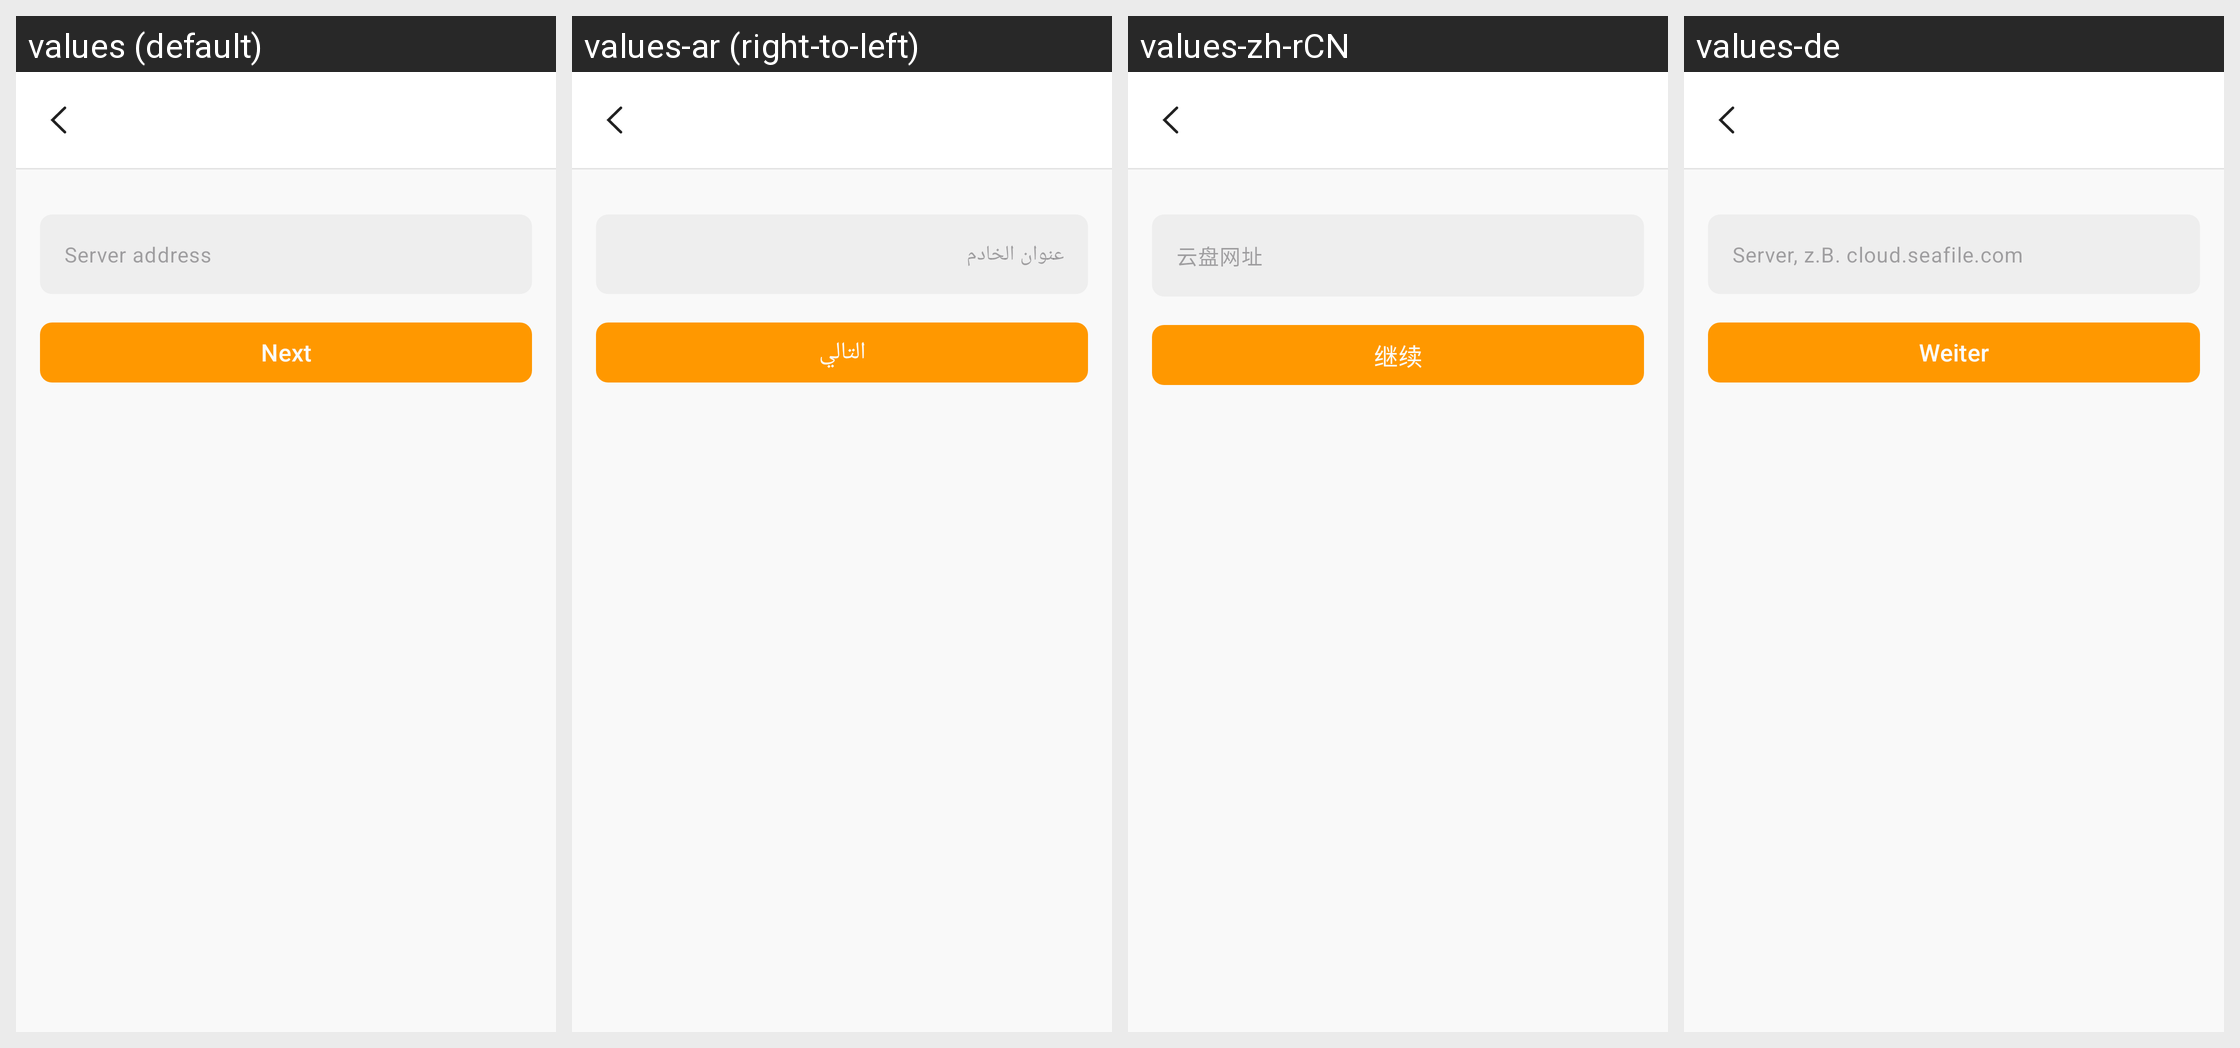

Here is an Android app screen in its default locale and in the app's own translations. Write out the translated-string differences for the strings that appear on this screen.
Android screen res/layout/single_sign_on_welcome_layout.xml rendered under 4 locales, left to right: values (default), values-ar (right-to-left), values-zh-rCN, values-de. Device: Nexus 5 (rendered at 1080×1920; each locale shown at half size, 540×960, under a caption strip naming it); theme App.Theme.
Other locales in the repository, not shown: values-cs-rCZ, values-el, values-es, values-es-rAR, values-fi, values-fr, values-hu, values-is-rIS, values-it, values-ja-rJP, values-ko, values-nb-rNO, values-nl-rNL, values-pl-rPL, values-pt-rBR, values-ru, values-tr, values-uz, values-zh-rTW.
Strings drawn on this screen, with the default value and each locale's value (text and hints the layout hard-codes, and strings that could not be matched under every locale, appear in the picture but are not listed):

server_hint
  values: Server address
  values-ar: عنوان الخادم
  values-zh-rCN: 云盘网址
  values-de: Server, z.B. cloud.seafile.com

lockpattern_continue_button_text
  values: Next
  values-ar: التالي
  values-zh-rCN: 继续
  values-de: Weiter
